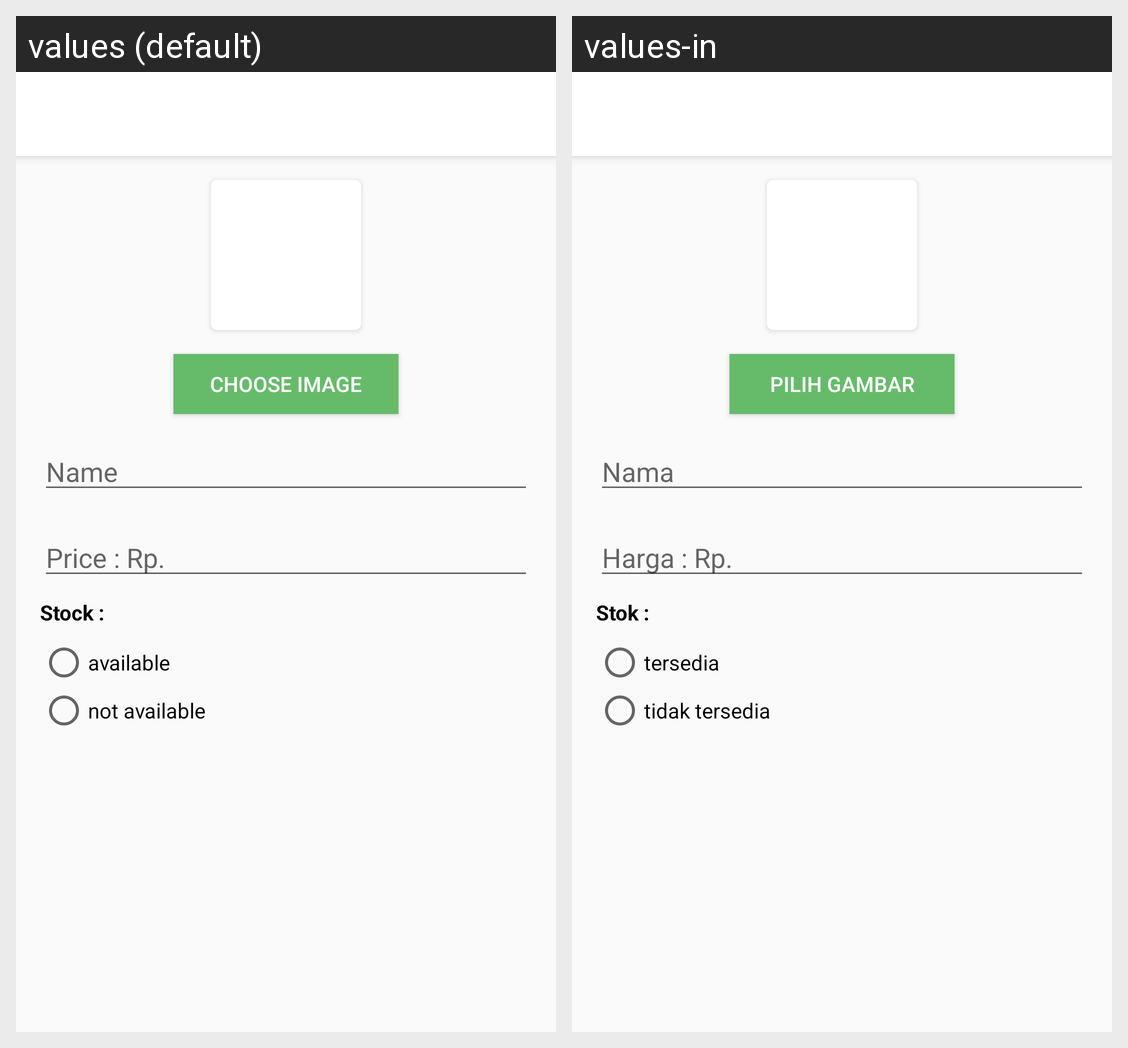

For this localized Android screen grid, give each drawn string resource with its value in every locale shown.
Android screen res/layout/activity_seller_add_product.xml rendered under 2 locales, left to right: values (default), values-in. Device: Nexus 5 (rendered at 1080×1920; each locale shown at half size, 540×960, under a caption strip naming it); theme AppTheme.NoActionBar.
Strings drawn on this screen, with the default value and each locale's value (text and hints the layout hard-codes, and strings that could not be matched under every locale, appear in the picture but are not listed):

choose_image
  values: Choose Image
  values-in: Pilih gambar

name
  values: Name
  values-in: Nama

price_title
  values: Price : Rp.
  values-in: Harga : Rp.

stock_title
  values: Stock :
  values-in: Stok : 

available_stock_status
  values: available
  values-in: tersedia

not_available_stock_status
  values: not available
  values-in: tidak tersedia
